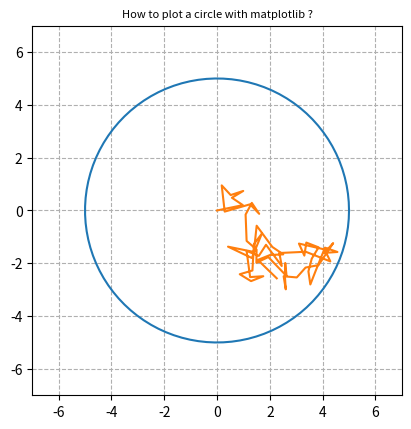

Generate this figure with matplotlib:
import numpy as np
import matplotlib.pyplot as plt


def task_seven(steps=100):
    theta = np.linspace(0, 2*np.pi, 100)
    r = np.sqrt(25.0)

    x1 = r*np.cos(theta)
    x2 = r*np.sin(theta)

    fig, ax = plt.subplots()

    ax.plot(x1, x2)

    xx = [0]
    yy = [0]

    new_theta = np.cumsum(np.random.uniform(0, 2*np.pi, size=steps))
    new_r = np.random.choice([0, 0.5, 1, ], size=steps)

    def in_range(x, y):
        if (x*x) + (y*y) <= 25:
            return x, y
        return False, False

    for a, b in zip(new_theta, new_r):
        x_pos = b*np.cos(a)
        y_pos = b*np.sin(a)
        main_x, main_y = in_range(xx[-1] + x_pos, yy[-1] + y_pos)
        if main_x != False:
            xx.append(main_x)
            yy.append(main_y)

    ax.plot(xx, yy)

    ax.set_aspect(1)

    plt.xlim(-7,7)
    plt.ylim(-7,7)

    plt.grid(linestyle='--')

    plt.title('How to plot a circle with matplotlib ?', fontsize=8)

    plt.show()

task_seven()